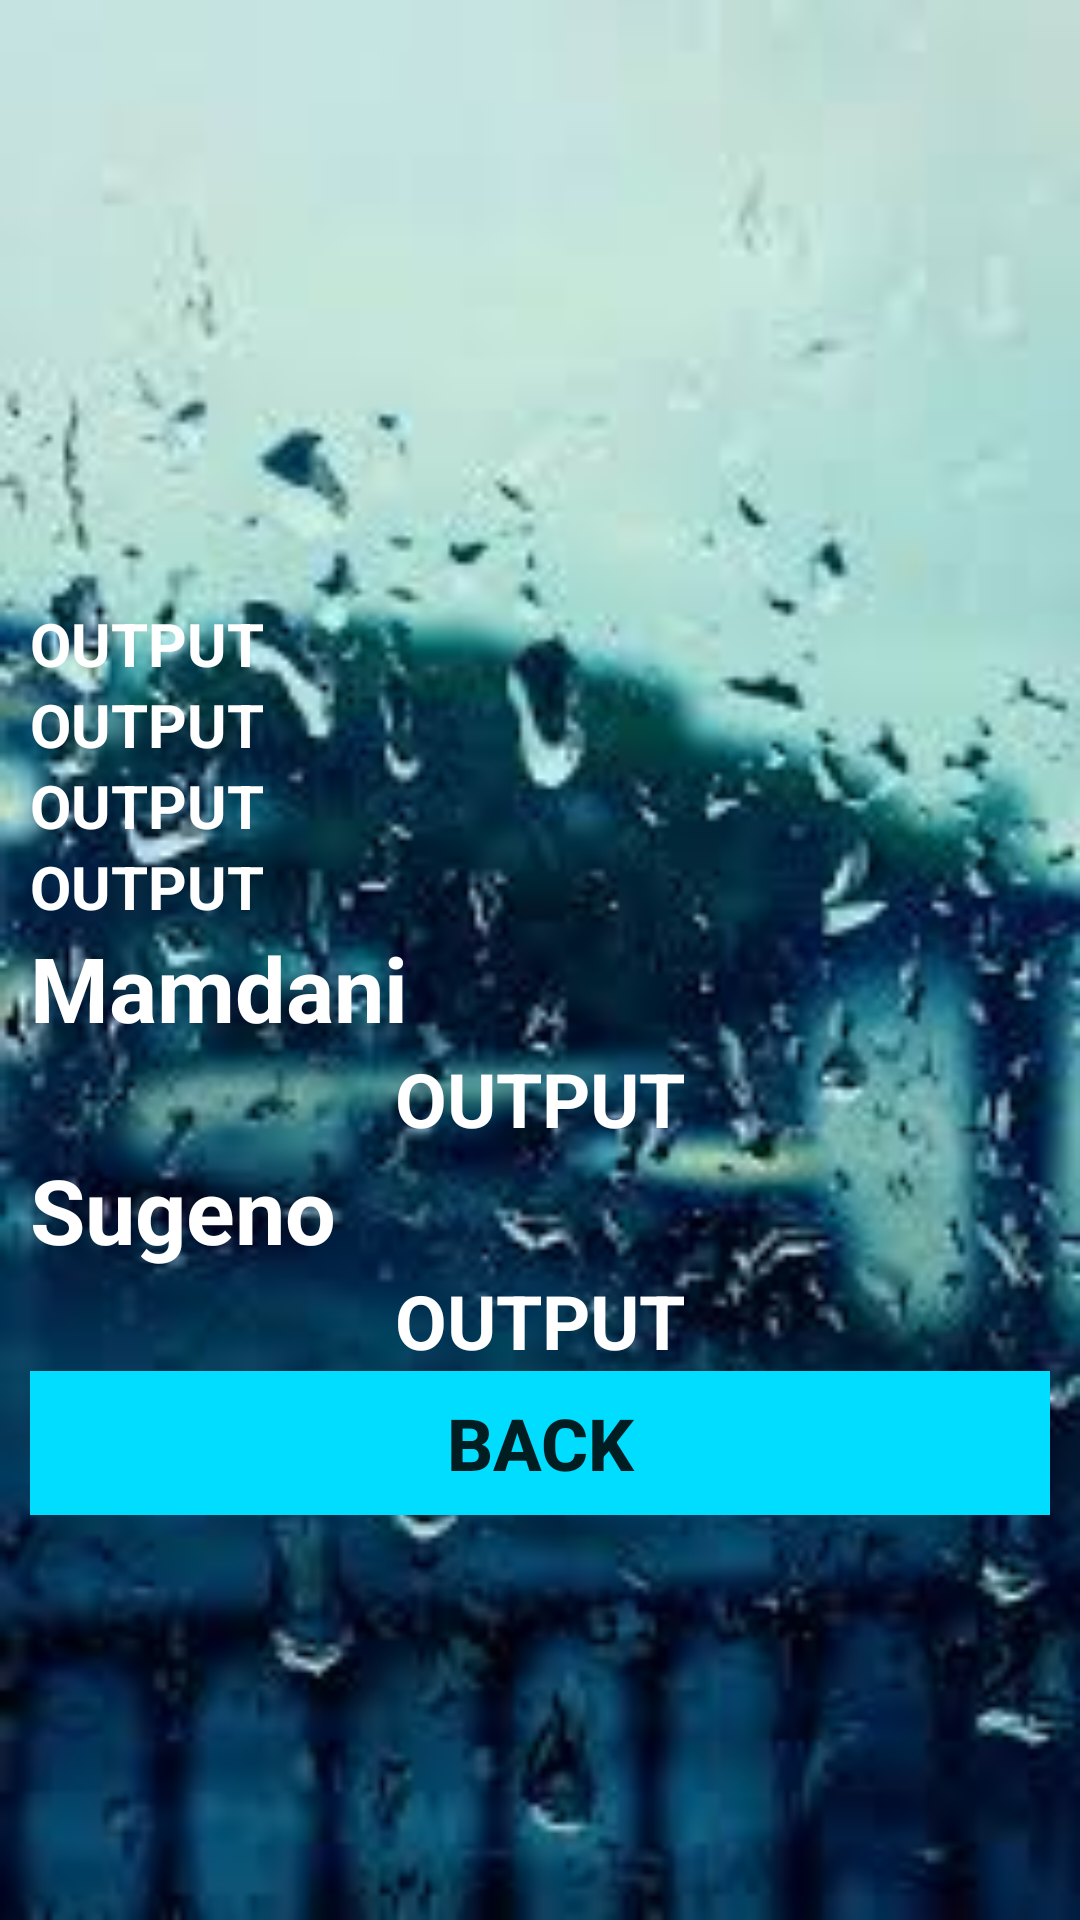

Here is an Android app screen rendered from its layout file. Give the layout XML and the strings, colors and styles it references.
<!-- AndroidManifest.xml: application theme Theme.Input_weather_predictor_toFirebase -->
<!-- res/layout/activity_output.xml -->
<?xml version="1.0" encoding="utf-8"?>
<ScrollView
    xmlns:android="http://schemas.android.com/apk/res/android"
    xmlns:app="http://schemas.android.com/apk/res-auto"
    android:layout_width="match_parent"
    android:layout_height="match_parent"
    android:background="@drawable/hujan2"
    android:scrollbars="vertical"
    android:padding="10dp">

    <LinearLayout
        android:layout_width="match_parent"
        android:layout_height="match_parent"
        android:orientation="vertical">


        <ImageView
            android:id="@+id/imageView"
            android:layout_width="400dp"
            android:layout_height="191dp"
            app:srcCompat="@drawable/cuaca" />

        <TextView
            android:id="@+id/init1"
            android:layout_width="match_parent"
            android:layout_height="wrap_content"
            android:text="OUTPUT"
            android:textColor="#FFFFFF"
            android:textSize="20dp"
            android:textStyle="bold" />

        <TextView
            android:id="@+id/init2"
            android:layout_width="match_parent"
            android:layout_height="wrap_content"
            android:text="OUTPUT"
            android:textColor="#FFFFFF"
            android:textSize="20dp"
            android:textStyle="bold"/>

        <TextView
            android:id="@+id/init3"
            android:layout_width="match_parent"
            android:layout_height="wrap_content"
            android:text="OUTPUT"
            android:textColor="#FFFFFF"
            android:textSize="20dp"
            android:textStyle="bold" />

        <TextView
            android:id="@+id/init4"
            android:layout_width="match_parent"
            android:layout_height="wrap_content"
            android:text="OUTPUT"
            android:textColor="#FFFFFF"
            android:textSize="20dp"
            android:textStyle="bold" />

        <TextView
            android:id="@+id/checkBox4"
            android:layout_width="match_parent"
            android:layout_height="wrap_content"
            android:text="Mamdani"
            android:textColor="#FFFFFF"
            android:textSize="30dp"
            android:textStyle="bold" />


        <TextView
            android:id="@+id/O1"
            android:layout_width="match_parent"
            android:layout_height="wrap_content"
            android:text="OUTPUT"
            android:textAlignment="center"
            android:textColor="#FFFFFF"
            android:textSize="25dp"
            android:textStyle="bold" />

        <TextView
            android:id="@+id/checkBox5"
            android:layout_width="match_parent"
            android:layout_height="wrap_content"
            android:text="Sugeno"
            android:textColor="#FFFFFF"
            android:textSize="30dp"
            android:textStyle="bold" />

        <TextView
            android:id="@+id/O2"
            android:layout_width="match_parent"
            android:layout_height="wrap_content"
            android:text="OUTPUT"
            android:textAlignment="center"
            android:textColor="#FFFFFF"
            android:textSize="25dp"
            android:textStyle="bold" />

        <Button
            android:id="@+id/button3"
            android:layout_width="match_parent"
            android:layout_height="wrap_content"
            android:background="@android:color/holo_blue_bright"
            android:text="Back"
            android:textAlignment="center"
            android:textSize="24sp"
            android:textStyle="bold" />

    </LinearLayout>
</ScrollView>
<!-- resources referenced by this layout -->
<resources>
  <!-- drawable hujan2: jpg bitmap (drawable, 8990 bytes) -->
  <style name="Theme.Input_weather_predictor_toFirebase" parent="Theme.MaterialComponents.DayNight.DarkActionBar">
          
          <item name="colorPrimary">@color/purple_500</item>
          <item name="colorPrimaryVariant">@color/purple_700</item>
          <item name="colorOnPrimary">@color/white</item>
          
          <item name="colorSecondary">@color/teal_200</item>
          <item name="colorSecondaryVariant">@color/teal_700</item>
          <item name="colorOnSecondary">@color/black</item>
          
          <item name="android:statusBarColor" tools:targetApi="l">?attr/colorPrimaryVariant</item>
          
      </style>
  <!-- not gathered from this repository: default colours our renderer supplied (Android Studio template values) -->
  <color name="purple_500">#FF6200EE</color>
  <color name="purple_700">#FF3700B3</color>
  <color name="teal_200">#FF03DAC5</color>
  <color name="teal_700">#FF018786</color>
  <color name="black">#FF000000</color>
  <color name="white">#FFFFFFFF</color>
</resources>
